Image classification data set "dataset" (anggapraseetio/KlasifikasiDaun_RM on GitHub). Class labels (2): sehat, tidak sehat.

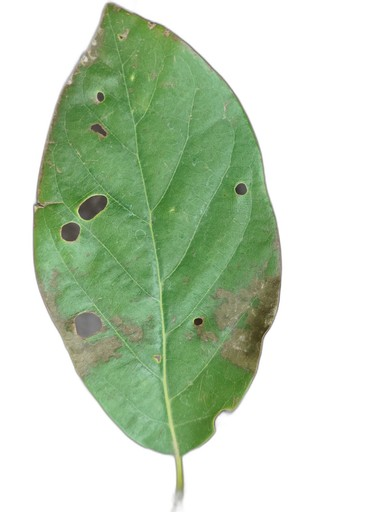
Label: tidak sehat

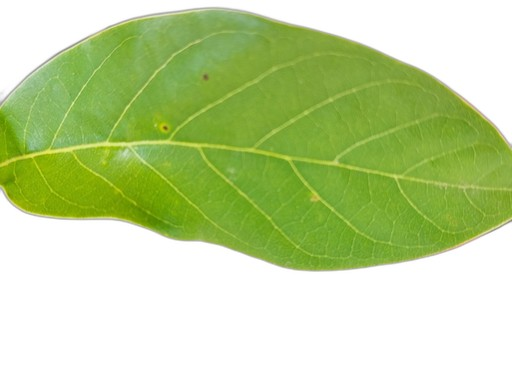
Label: sehat

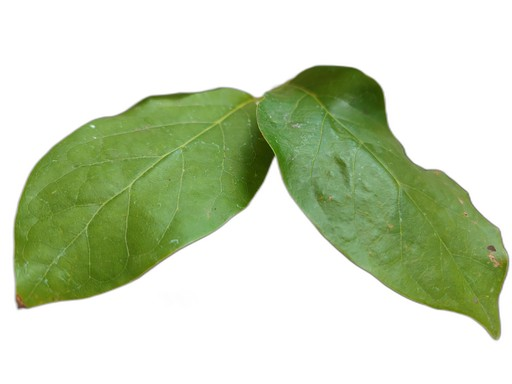
Label: sehat

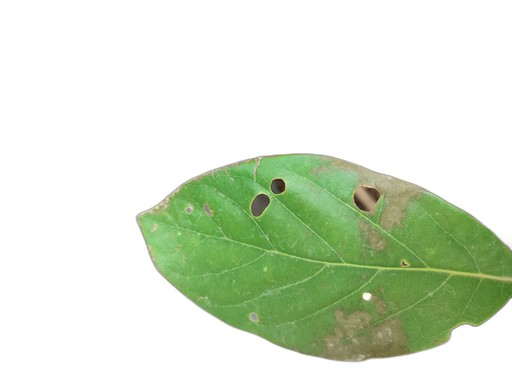
Label: tidak sehat

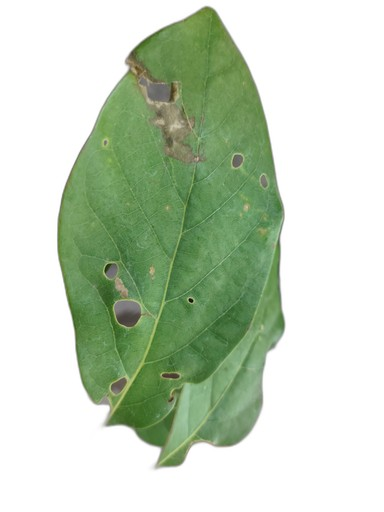
Label: tidak sehat

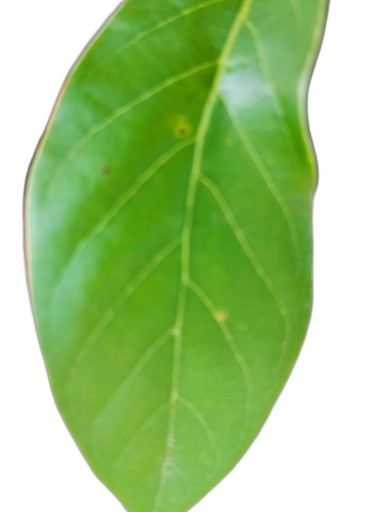
Label: sehat
